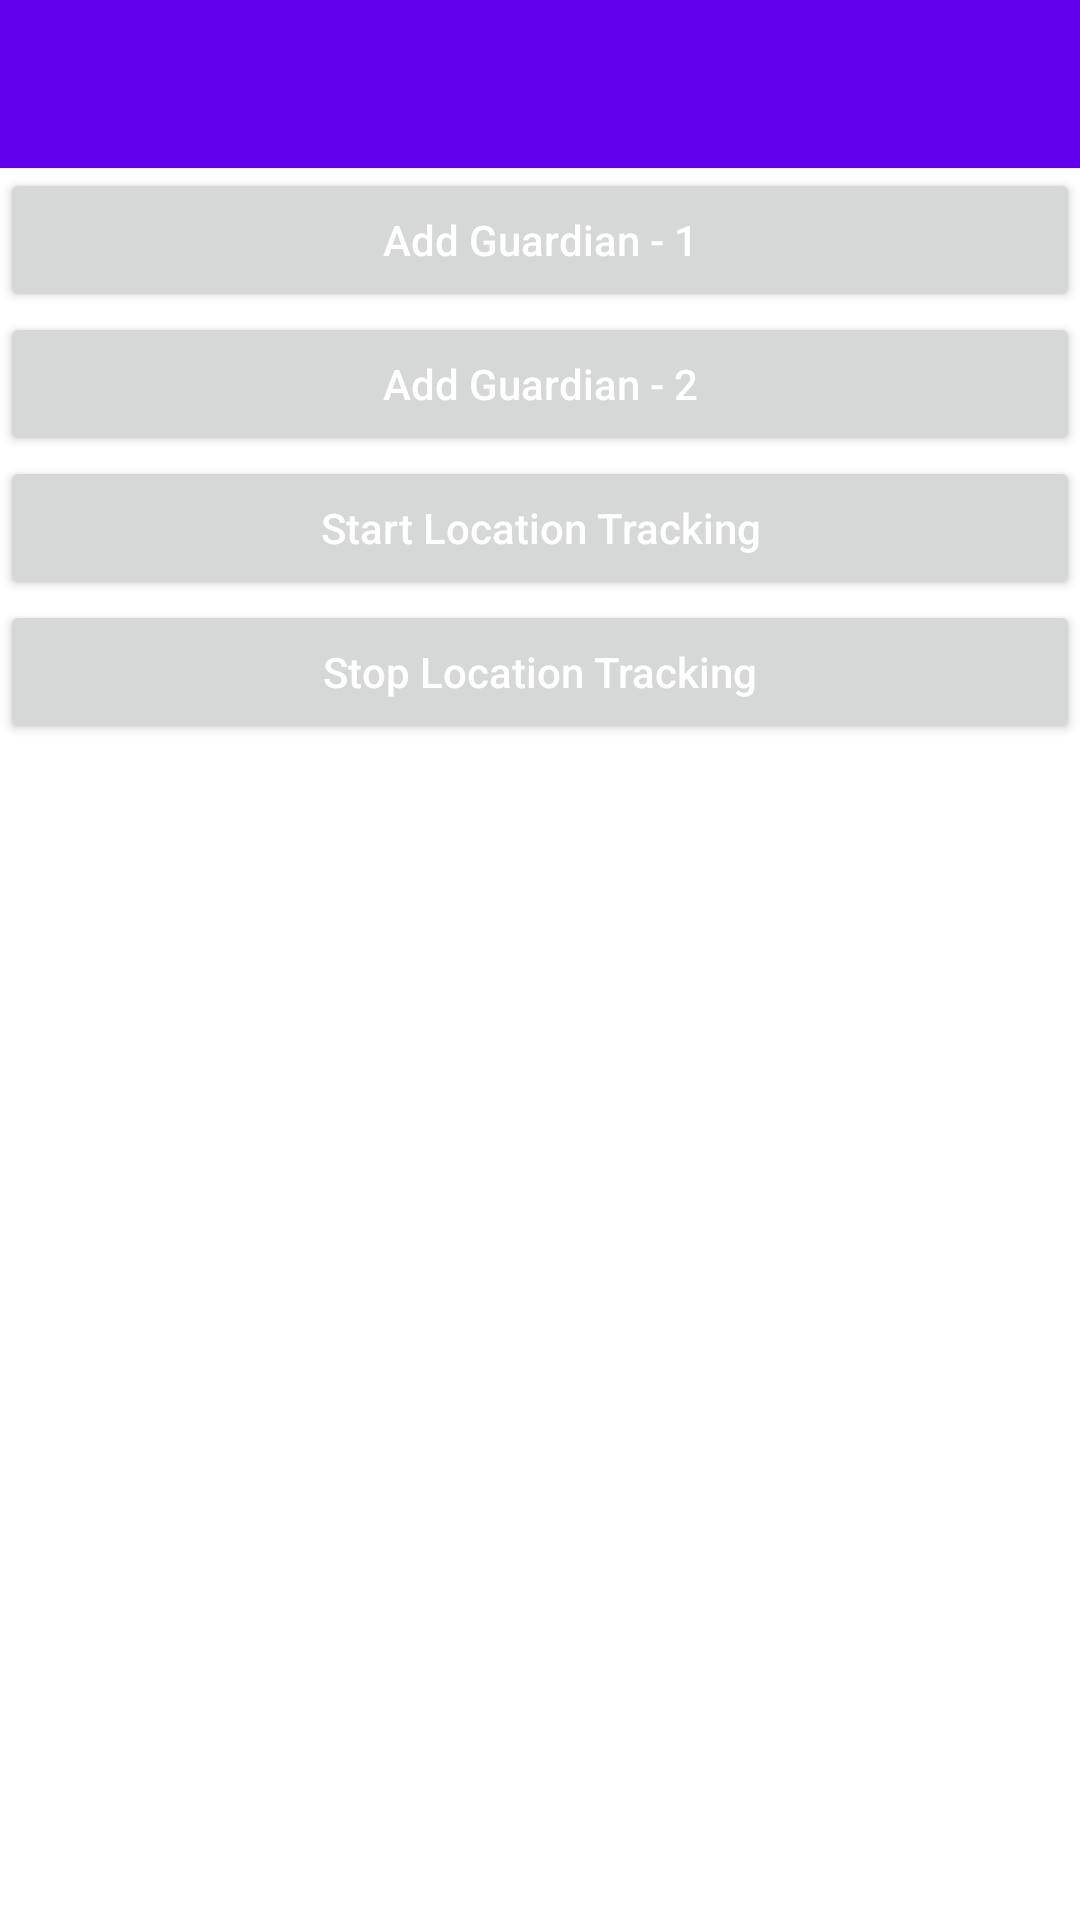

Layout XML and referenced resources for this Android screen:
<!-- AndroidManifest.xml: application theme Theme.WomanSafety -->
<!-- res/layout/activity_user_main.xml -->
<?xml version="1.0" encoding="utf-8"?>
<layout>

    <androidx.constraintlayout.widget.ConstraintLayout xmlns:android="http://schemas.android.com/apk/res/android"
        xmlns:app="http://schemas.android.com/apk/res-auto"
        xmlns:tools="http://schemas.android.com/tools"
        android:layout_width="match_parent"
        android:layout_height="match_parent"
        tools:context=".user.UserMainActivity">

        <androidx.appcompat.widget.Toolbar
            android:id="@+id/toolbar_user"
            style="?attr/toolbarStyle"
            android:layout_width="match_parent"
            android:layout_height="wrap_content"
            app:layout_constraintLeft_toLeftOf="parent"
            app:layout_constraintTop_toTopOf="parent"
            app:theme="@style/ThemeOverlay.AppCompat.Light" />


        <Button
            android:id="@+id/btn_guardian1"
            style="@style/match_wrap"
            android:layout_margin="@dimen/_20sdp"
            android:padding="@dimen/_10sdp"
            android:text="@string/str_add_guardian1"
            android:textAllCaps="false"
            android:textColor="@color/white"
            app:layout_constraintLeft_toLeftOf="parent"
            app:layout_constraintTop_toBottomOf="@id/toolbar_user" />

        <Button
            android:id="@+id/btn_guardian2"
            style="@style/match_wrap"
            android:layout_margin="@dimen/_20sdp"
            android:padding="@dimen/_10sdp"
            android:text="@string/str_add_guardian2"
            android:textAllCaps="false"
            android:textColor="@color/white"
            app:layout_constraintLeft_toLeftOf="parent"
            app:layout_constraintTop_toBottomOf="@id/btn_guardian1" />

        <Button
            android:id="@+id/btn_start_tracking"
            style="@style/match_wrap"
            android:layout_margin="@dimen/_20sdp"
            android:padding="@dimen/_10sdp"
            android:text="@string/str_start_tracking"
            android:textAllCaps="false"
            android:textColor="@color/white"
            android:visibility="visible"
            app:layout_constraintLeft_toLeftOf="parent"
            app:layout_constraintTop_toBottomOf="@id/btn_guardian2" />
        <Button
            android:id="@+id/btn_stop_tracking"
            style="@style/match_wrap"
            android:layout_margin="@dimen/_20sdp"
            android:padding="@dimen/_10sdp"
            android:text="@string/str_stop_tracking"
            android:textAllCaps="false"
            android:textColor="@color/white"
            android:visibility="visible"
            app:layout_constraintLeft_toLeftOf="parent"
            app:layout_constraintTop_toBottomOf="@id/btn_start_tracking" />


        <ProgressBar
            android:id="@+id/pb_user"
            style="@style/wrap_wrap"
            android:visibility="invisible"
            app:layout_constraintRight_toRightOf="parent"
            app:layout_constraintLeft_toLeftOf="parent"
            app:layout_constraintTop_toBottomOf="@id/btn_stop_tracking"  />
    </androidx.constraintlayout.widget.ConstraintLayout>

</layout>
<!-- resources referenced by this layout -->
<resources>
  <color name="white">#FFFFFFFF</color>
  <string name="str_add_guardian1">Add Guardian - 1</string>
  <string name="str_add_guardian2">Add Guardian - 2</string>
  <string name="str_start_tracking"> Start Location Tracking</string>
  <string name="str_stop_tracking"> Stop Location Tracking</string>
  <style name="match_wrap">
          <item name="android:layout_width">match_parent</item>
          <item name="android:layout_height">wrap_content</item>
      </style>
  <style name="wrap_wrap">
          <item name="android:layout_width">wrap_content</item>
          <item name="android:layout_height">wrap_content</item>
      </style>
  <style name="Theme.WomanSafety" parent="Theme.MaterialComponents.DayNight.NoActionBar">
          
          <item name="colorPrimary">@color/purple_500</item>
          <item name="colorPrimaryVariant">@color/purple_700</item>
          <item name="colorOnPrimary">@color/teal_200</item>
          
          <item name="colorSecondary">@color/teal_200</item>
          <item name="colorSecondaryVariant">@color/teal_700</item>
          <item name="colorOnSecondary">@color/black</item>
          <item name="toolbarStyle">@style/AppToolBarStyle</item>
          
          <item name="android:statusBarColor" tools:targetApi="l">?attr/colorPrimaryVariant</item>
  
  
          
      </style>
  <color name="purple_500">#FF6200EE</color>
  <color name="purple_700">#FF3700B3</color>
  <color name="teal_200">#FF03DAC5</color>
  <color name="teal_700">#FF018786</color>
  <color name="black">#FF000000</color>
  <style name="AppToolBarStyle" parent="Widget.MaterialComponents.Toolbar">
          <item name="android:layout_width">match_parent</item>
          <item name="android:layout_height">?attr/actionBarSize</item>
          <item name="android:background">@color/purple_500</item>
          <item name="android:paddingRight">@dimen/_10sdp</item>
          <item name="titleTextColor">@color/white</item>
          <item name="titleTextAppearance">@style/AppToolBarTitleTextAppearance</item>
          <item name="colorControlNormal">@color/white</item>
      </style>
  <style name="AppToolBarTitleTextAppearance">
          <item name="android:fontFamily" />
          <item name="android:textSize">18sp</item>
      </style>
</resources>
